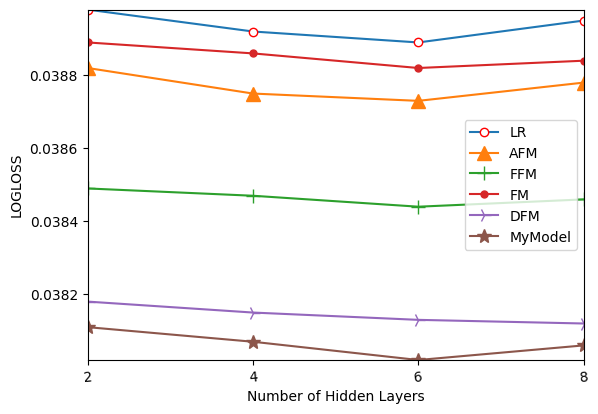

Generate this figure with matplotlib:
import string

import matplotlib.pyplot as plt
from pylab import *                                 #支持中文

'''
折线图（Point-2）- Number of Hidden Layers - LOGLOSS
'''


def ToString(s):
    re = []
    t = s.split("\t")
    for st in t:
        re.append(st)
    return re


def ToFloat(s):
    re = []
    t = s.split("\t")
    for st in t:
        re.append(float(st))
    return re


mpl.rcParams['font.sans-serif'] = ['SimHei']


namess = '2	4	6	8'
names = ToString(namess)

x = range(len(names))
y1_x = '0.03898	0.03892	0.03889	0.03895'
y1 = ToFloat(y1_x)

y2_x = '0.03882	0.03875	0.03873	0.03878'
y2 = ToFloat(y2_x)

y3_x = '0.03849	0.03847	0.03844	0.03846'
y3 = ToFloat(y3_x)

y4_x = '0.03889	0.03886	0.03882	0.03884'
y4 = ToFloat(y4_x)

y5_x = '0.03818	0.03815	0.03813	0.03812'
y5 = ToFloat(y5_x)

y6_x = '0.03811	0.03807	0.03802	0.03806'
y6 = ToFloat(y6_x)

plt.plot(x, y1, marker='o', mec='r', mfc='w', label=u'LR')
plt.plot(x, y2, marker='^', ms=10, label=u'AFM')
plt.plot(x, y3, marker='+', ms=10, label=u'FFM')
plt.plot(x, y4, marker='.', ms=10, label=u'FM')
plt.plot(x, y5, marker='4', ms=10, label=u'DFM')
plt.plot(x, y6, marker='*', ms=10, label=u'MyModel')


plt.legend()  # 让图例生效
plt.xticks(x, names, rotation=5)
plt.margins(0)
plt.subplots_adjust(bottom=0.15)
plt.xlabel("Number of Hidden Layers") #X轴标签
plt.ylabel("LOGLOSS") #Y轴标签
# plt.title("A simple plot") #标题

plt.show()




